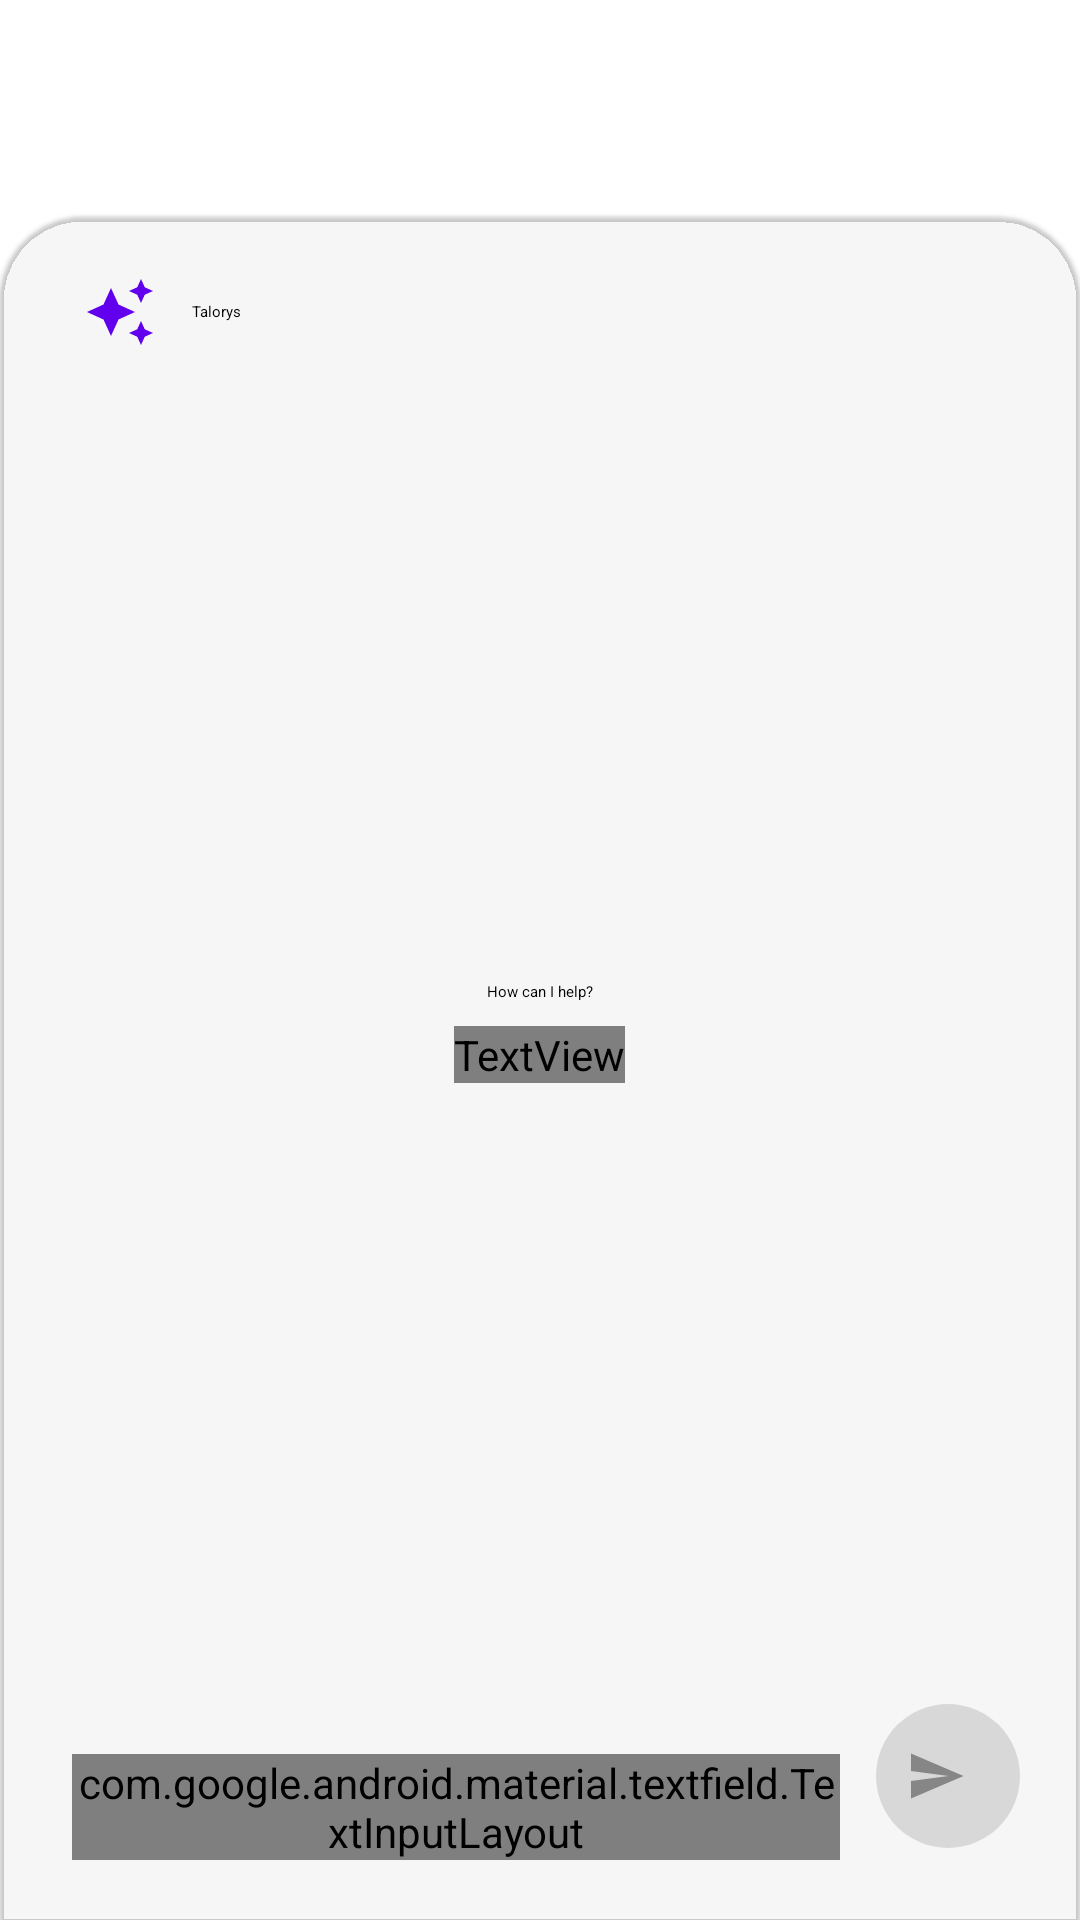

The Android layout XML behind this screen, and the referenced resources:
<!-- AndroidManifest.xml: fallback theme Theme.MaterialComponents.DayNight.NoActionBar -->
<!-- res/layout/tk_activity_chat.xml -->
<?xml version="1.0" encoding="utf-8"?>
<FrameLayout xmlns:android="http://schemas.android.com/apk/res/android"
    xmlns:app="http://schemas.android.com/apk/res-auto"
    android:id="@+id/chat_root"
    android:layout_width="match_parent"
    android:layout_height="match_parent">

    
    <View
        android:id="@+id/scrim"
        android:layout_width="match_parent"
        android:layout_height="match_parent"
        android:contentDescription="@string/tk_chat_close" />

    <com.google.android.material.card.MaterialCardView
        android:id="@+id/sheet"
        style="@style/Widget.Material3.CardView.Elevated"
        android:layout_width="match_parent"
        android:layout_height="match_parent"
        android:layout_gravity="bottom"
        android:layout_marginTop="72dp"
        app:cardBackgroundColor="?attr/colorSurfaceContainerLow"
        app:shapeAppearance="@style/ShapeAppearance.Talorys.Sheet">

        <LinearLayout
            android:id="@+id/sheet_content"
            android:layout_width="match_parent"
            android:layout_height="match_parent"
            android:orientation="vertical">

            <com.google.android.material.bottomsheet.BottomSheetDragHandleView
                android:id="@+id/drag_handle"
                android:layout_width="match_parent"
                android:layout_height="wrap_content"
                android:importantForAccessibility="no" />

            
            <LinearLayout
                android:layout_width="match_parent"
                android:layout_height="wrap_content"
                android:gravity="center_vertical"
                android:orientation="horizontal"
                android:paddingStart="20dp"
                android:paddingEnd="8dp">

                <ImageView
                    android:layout_width="24dp"
                    android:layout_height="24dp"
                    android:importantForAccessibility="no"
                    android:src="@drawable/tk_ic_sparkle"
                    app:tint="?attr/colorPrimary" />

                <TextView
                    android:layout_width="0dp"
                    android:layout_height="wrap_content"
                    android:layout_marginStart="12dp"
                    android:layout_weight="1"
                    android:text="@string/tk_chat_title"
                    android:textAppearance="?attr/textAppearanceTitleLarge" />

                <com.google.android.material.button.MaterialButton
                    android:id="@+id/btn_close"
                    style="@style/Widget.Material3.Button.IconButton"
                    android:layout_width="48dp"
                    android:layout_height="48dp"
                    android:contentDescription="@string/tk_chat_close"
                    app:icon="@drawable/tk_ic_close" />
            </LinearLayout>

            <com.google.android.material.chip.Chip
                android:id="@+id/chip_context"
                style="@style/Widget.Material3.Chip.Input"
                android:layout_width="wrap_content"
                android:layout_height="wrap_content"
                android:layout_marginStart="16dp"
                android:layout_marginEnd="16dp"
                android:ellipsize="end"
                android:maxWidth="320dp"
                android:visibility="gone"
                app:closeIconVisible="true" />

            <com.google.android.material.progressindicator.LinearProgressIndicator
                android:id="@+id/progress"
                android:layout_width="match_parent"
                android:layout_height="wrap_content"
                android:layout_marginTop="4dp"
                android:indeterminate="true"
                android:visibility="invisible" />

            <androidx.core.widget.NestedScrollView
                android:id="@+id/messages_scroll"
                android:layout_width="match_parent"
                android:layout_height="0dp"
                android:layout_weight="1"
                android:clipToPadding="false"
                android:fillViewport="true"
                android:paddingBottom="8dp">

                <FrameLayout
                    android:layout_width="match_parent"
                    android:layout_height="wrap_content">

                    
                    <LinearLayout
                        android:id="@+id/empty_state"
                        android:layout_width="match_parent"
                        android:layout_height="wrap_content"
                        android:layout_gravity="center"
                        android:gravity="center_horizontal"
                        android:orientation="vertical"
                        android:padding="32dp">

                        <TextView
                            android:id="@+id/empty_title"
                            android:layout_width="wrap_content"
                            android:layout_height="wrap_content"
                            android:text="@string/tk_chat_empty_title"
                            android:textAppearance="?attr/textAppearanceHeadlineSmall" />

                        <TextView
                            android:id="@+id/empty_body"
                            android:layout_width="wrap_content"
                            android:layout_height="wrap_content"
                            android:layout_marginTop="8dp"
                            android:gravity="center"
                            android:text="@string/tk_chat_empty_body"
                            android:textAppearance="?attr/textAppearanceBodyMedium"
                            android:textColor="?attr/colorOnSurfaceVariant" />

                        <com.google.android.material.button.MaterialButton
                            android:id="@+id/btn_open_settings"
                            android:layout_width="wrap_content"
                            android:layout_height="wrap_content"
                            android:layout_marginTop="16dp"
                            android:text="@string/tk_chat_open_settings"
                            android:visibility="gone" />
                    </LinearLayout>

                    <LinearLayout
                        android:id="@+id/messages"
                        android:layout_width="match_parent"
                        android:layout_height="wrap_content"
                        android:orientation="vertical"
                        android:paddingHorizontal="16dp" />
                </FrameLayout>
            </androidx.core.widget.NestedScrollView>

            
            <LinearLayout
                android:layout_width="match_parent"
                android:layout_height="wrap_content"
                android:gravity="bottom"
                android:orientation="horizontal"
                android:paddingStart="16dp"
                android:paddingTop="4dp"
                android:paddingEnd="8dp"
                android:paddingBottom="12dp">

                <com.google.android.material.textfield.TextInputLayout
                    android:id="@+id/til_message"
                    style="@style/Widget.Material3.TextInputLayout.OutlinedBox.Dense"
                    android:layout_width="0dp"
                    android:layout_height="wrap_content"
                    android:layout_weight="1"
                    app:boxCornerRadiusBottomEnd="24dp"
                    app:boxCornerRadiusBottomStart="24dp"
                    app:boxCornerRadiusTopEnd="24dp"
                    app:boxCornerRadiusTopStart="24dp"
                    app:hintEnabled="false">

                    <com.google.android.material.textfield.TextInputEditText
                        android:id="@+id/et_message"
                        android:layout_width="match_parent"
                        android:layout_height="wrap_content"
                        android:hint="@string/tk_chat_hint"
                        android:imeOptions="actionSend"
                        android:importantForAutofill="no"
                        android:inputType="textMultiLine|textCapSentences"
                        android:maxLines="5"
                        android:textDirection="anyRtl" />
                </com.google.android.material.textfield.TextInputLayout>

                <com.google.android.material.button.MaterialButton
                    android:id="@+id/btn_send"
                    style="@style/Widget.Material3.Button.IconButton.Filled"
                    android:layout_width="56dp"
                    android:layout_height="56dp"
                    android:layout_marginStart="8dp"
                    android:contentDescription="@string/tk_chat_send"
                    android:enabled="false"
                    app:icon="@drawable/tk_ic_send" />
            </LinearLayout>
        </LinearLayout>
    </com.google.android.material.card.MaterialCardView>
</FrameLayout>
<!-- resources referenced by this layout -->
<resources>
  <!-- drawable tk_ic_send (drawable) -->
  <vector xmlns:android="http://schemas.android.com/apk/res/android"
      android:width="24dp" android:height="24dp"
      android:viewportWidth="24" android:viewportHeight="24"
      android:tint="?attr/colorControlNormal"
      android:autoMirrored="true">
      <path android:fillColor="@android:color/white" android:pathData="M2.01,21L23,12 2.01,3 2,10l15,2 -15,2z" />
  </vector>
  <!-- drawable tk_ic_sparkle (drawable) -->
  <vector xmlns:android="http://schemas.android.com/apk/res/android"
      android:width="24dp" android:height="24dp"
      android:viewportWidth="24" android:viewportHeight="24"
      android:tint="?attr/colorControlNormal">
      <path android:fillColor="@android:color/white" android:pathData="M19,9l1.25,-2.75L23,5l-2.75,-1.25L19,1l-1.25,2.75L15,5l2.75,1.25L19,9zM11.5,9.5L9,4 6.5,9.5 1,12l5.5,2.5L9,20l2.5,-5.5L17,12l-5.5,-2.5zM19,15l-1.25,2.75L15,19l2.75,1.25L19,23l1.25,-2.75L23,19l-2.75,-1.25L19,15z" />
  </vector>
  <string name="tk_chat_close">Close</string>
  <string name="tk_chat_empty_body">Your message is sent only when you tap Send. Follow-up questions continue the same conversation until you close this sheet.</string>
  <string name="tk_chat_empty_title">How can I help?</string>
  <string name="tk_chat_hint">Ask Talorys…</string>
  <string name="tk_chat_open_settings">Open Talorys</string>
  <string name="tk_chat_send">Send</string>
  <string name="tk_chat_title">Talorys</string>
  <style name="ShapeAppearance.Talorys.Sheet" parent="">
          <item name="cornerFamily">rounded</item>
          <item name="cornerSizeTopLeft">28dp</item>
          <item name="cornerSizeTopRight">28dp</item>
          <item name="cornerSizeBottomLeft">0dp</item>
          <item name="cornerSizeBottomRight">0dp</item>
      </style>
</resources>
